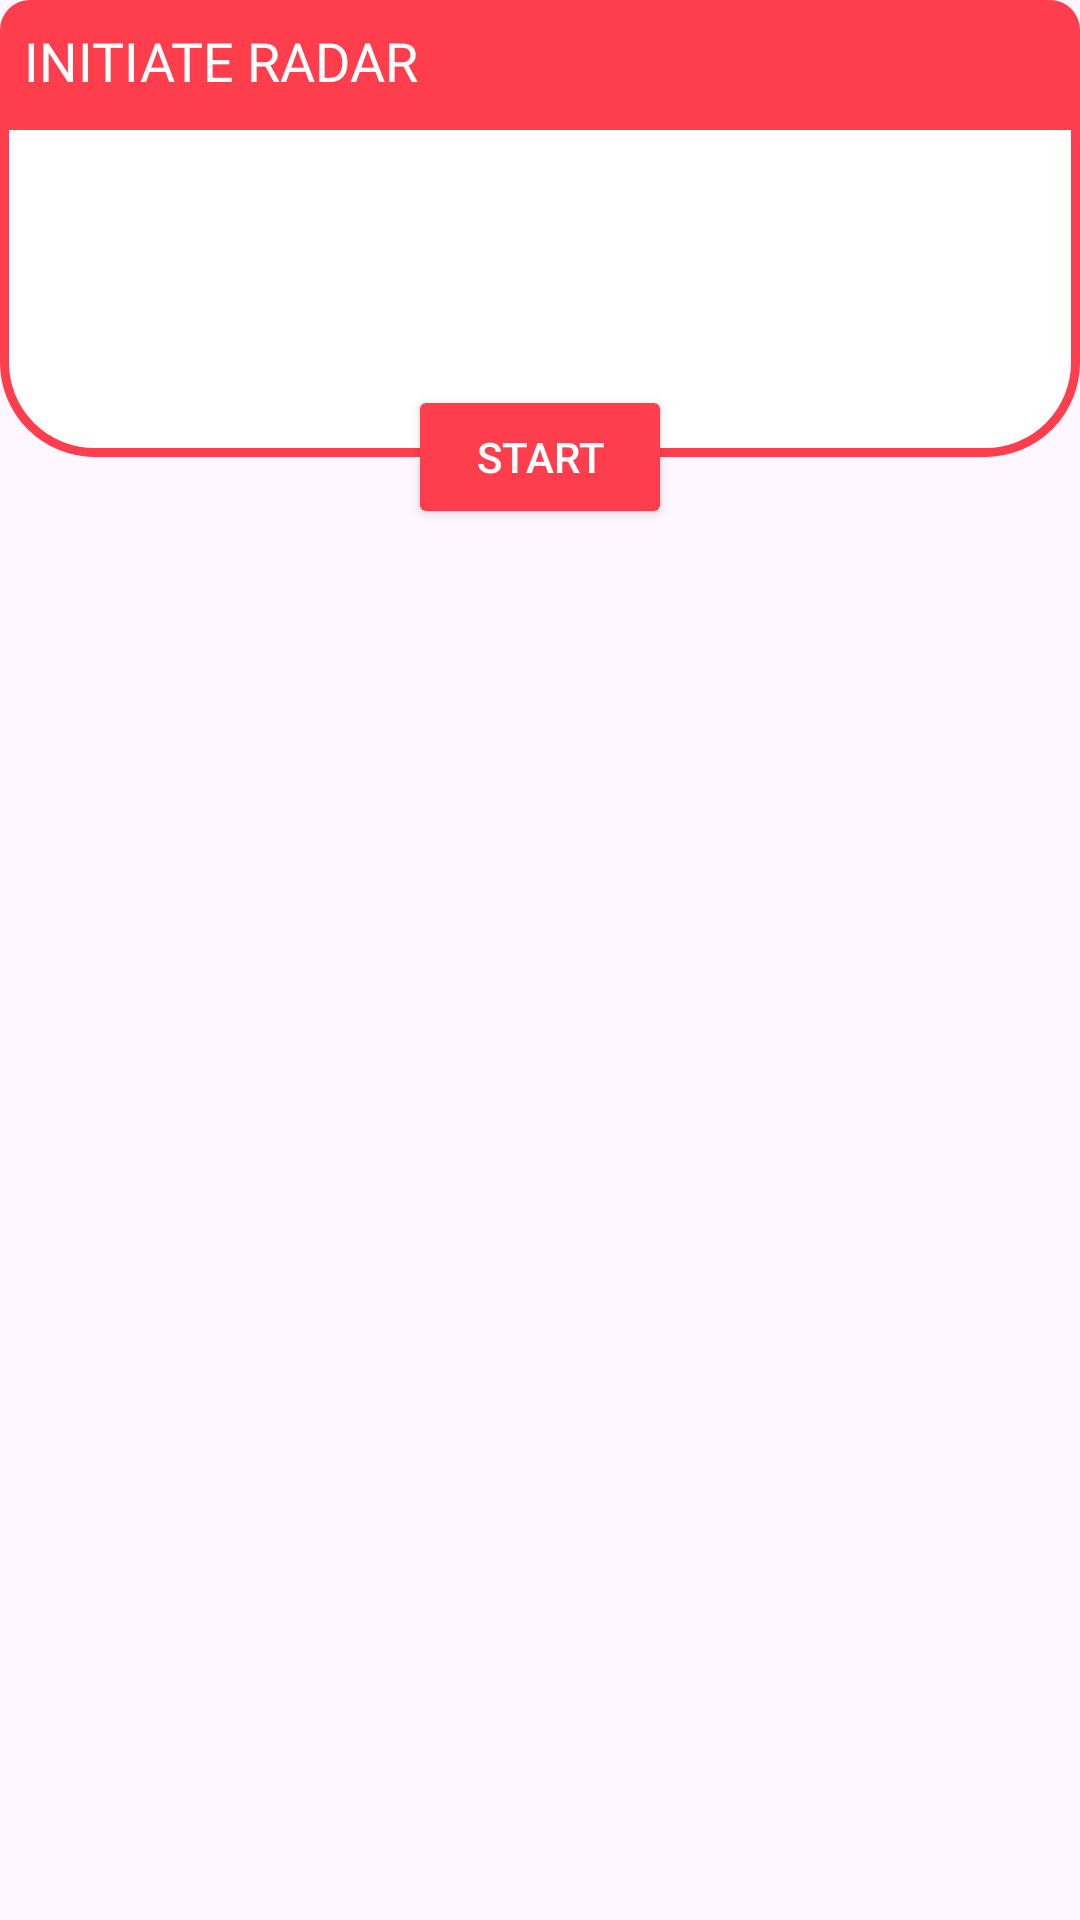

Here is an Android app screen rendered from its layout file. Give the layout XML and the strings, colors and styles it references.
<!-- AndroidManifest.xml: application theme Theme.NSS -->
<!-- res/layout/dialog_start_stop_radar.xml -->
<?xml version="1.0" encoding="utf-8"?>
<androidx.constraintlayout.widget.ConstraintLayout
    xmlns:android="http://schemas.android.com/apk/res/android"
    xmlns:app="http://schemas.android.com/apk/res-auto"
    xmlns:tools="http://schemas.android.com/tools"
    android:layout_width="300dp"
    android:layout_height="wrap_content"
    android:layout_gravity="center">

    <RelativeLayout
        android:id="@+id/relative"
        android:layout_width="match_parent"
        android:layout_height="wrap_content"
        android:background="@drawable/dialog_box_rad1"
        app:layout_constraintTop_toTopOf="parent"
        app:layout_constraintEnd_toEndOf="parent"
        app:layout_constraintStart_toStartOf="parent">

        <TextView
            android:layout_width="wrap_content"
            android:layout_height="wrap_content"
            android:layout_alignParentStart="true"
            android:layout_alignParentTop="true"
            android:layout_toStartOf="@+id/closeradarbtn"
            android:fontFamily="@font/poppins"
            android:gravity="center_vertical"
            android:padding="8dp"
            android:text="@string/initiate_radar"
            android:textColor="@color/white"
            android:textSize="18sp" />

        <ImageButton
            android:id="@+id/closeradarbtn"
            android:layout_width="wrap_content"
            android:layout_height="wrap_content"
            android:layout_alignParentTop="true"
            android:layout_alignParentEnd="true"
            android:layout_centerVertical="true"
            android:layout_marginTop="0dp"
            android:layout_marginEnd="2dp"
            android:background="@drawable/dialog_box_sched"
            android:backgroundTint="@color/red"
            android:contentDescription="@string/close_radar_button"
            android:src="@drawable/close"
            app:tint="@color/white"
            tools:ignore="TouchTargetSizeCheck" />

    </RelativeLayout>

    <TextView
        android:id="@+id/markinSr"
        android:layout_width="match_parent"
        android:layout_height="wrap_content"
        android:text=""
        android:gravity="center"
        android:textSize="20sp"
        android:textColor="@color/red"
        android:paddingTop="35dp"
        android:paddingBottom="50dp"
        android:background="@drawable/dialog_radar_2"
        app:layout_constraintEnd_toEndOf="parent"
        app:layout_constraintStart_toStartOf="parent"
        app:layout_constraintTop_toBottomOf="@id/relative" />

    <Button
        android:id="@+id/radStart"
        android:layout_width="wrap_content"
        android:layout_height="wrap_content"
        android:backgroundTint="@color/red"
        android:text="@string/start"
        android:textColor="@color/white"
        app:layout_constraintBottom_toBottomOf="@+id/markinSr"
        app:layout_constraintEnd_toEndOf="parent"
        app:layout_constraintStart_toStartOf="parent"
        app:layout_constraintTop_toBottomOf="@+id/markinSr" />

    <Button
        android:id="@+id/radStop"
        android:layout_width="wrap_content"
        android:layout_height="wrap_content"
        android:backgroundTint="@color/red"
        android:text="@string/stop"
        android:visibility="gone"
        android:textColor="@color/white"
        app:layout_constraintBottom_toBottomOf="@+id/markinSr"
        app:layout_constraintEnd_toEndOf="parent"
        app:layout_constraintStart_toStartOf="parent"
        app:layout_constraintTop_toBottomOf="@+id/markinSr" />


</androidx.constraintlayout.widget.ConstraintLayout>
<!-- resources referenced by this layout -->
<resources>
  <color name="red">#FF3E4D</color>
  <color name="white">#FFFFFFFF</color>
  <!-- drawable dialog_box_rad1 (drawable) -->
  <?xml version="1.0" encoding="utf-8"?>
  <shape xmlns:android="http://schemas.android.com/apk/res/android"
      android:shape="rectangle">
      <solid android:color="@color/red"/>
      <corners android:topRightRadius="10dp" android:topLeftRadius="10dp"/>
  </shape>
  <!-- drawable dialog_box_sched (drawable) -->
  <?xml version="1.0" encoding="utf-8"?>
  <shape xmlns:android="http://schemas.android.com/apk/res/android">
  
      <solid
          android:color="@color/white" />
  
      <corners
          android:topLeftRadius="20dp"
          android:topRightRadius="20dp"
          android:bottomRightRadius="20dp"
          android:bottomLeftRadius="20dp"
          />
  
      <padding
          android:left="10dp"
          android:right="10dp"
          android:top="10dp"
          android:bottom="10dp"/>
  
  </shape>
  <!-- drawable dialog_radar_2 (drawable) -->
  <?xml version="1.0" encoding="utf-8"?>
  <shape xmlns:android="http://schemas.android.com/apk/res/android"
      android:shape="rectangle">
      <solid android:color="@color/white"/>
      <stroke android:color="@color/red" android:width="3dp"/>
      <corners android:bottomRightRadius="30dp" android:bottomLeftRadius="30dp"/>
  </shape>
  <string name="close_radar_button">close radar button</string>
  <string name="initiate_radar">INITIATE RADAR</string>
  <string name="start">Start</string>
  <string name="stop">Stop</string>
  <style name="Theme.NSS" parent="Base.Theme.NSS" />
  <style name="Base.Theme.NSS" parent="Theme.Material3.Light.NoActionBar">
          
          
          <item name="colorPrimary">@color/lavendar</item>
      </style>
  <color name="lavendar">#FF8692F7</color>
</resources>
